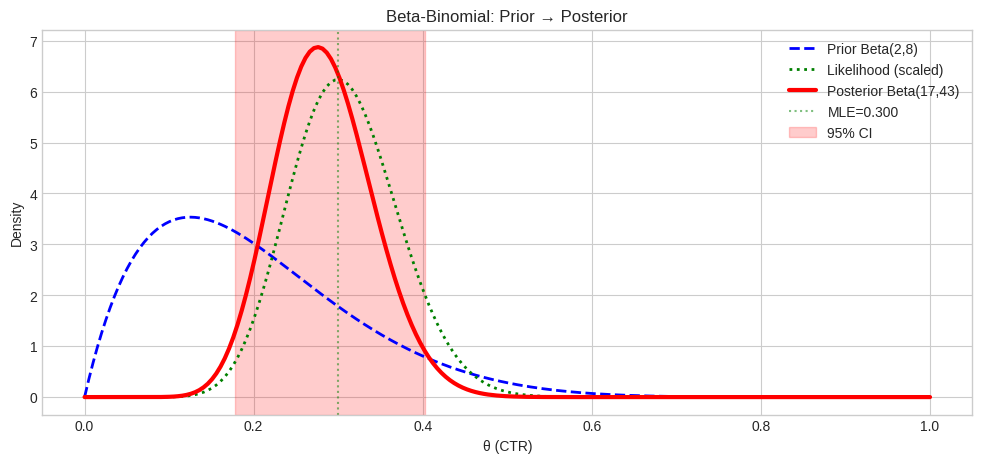
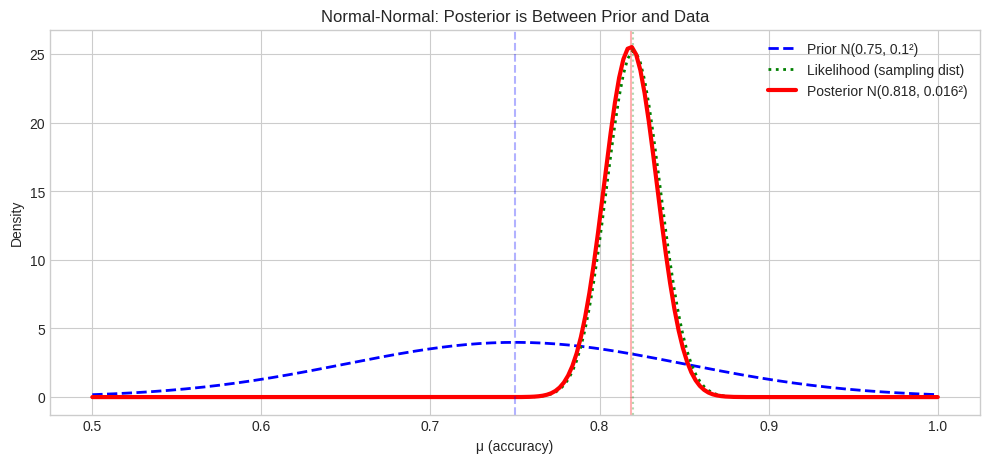
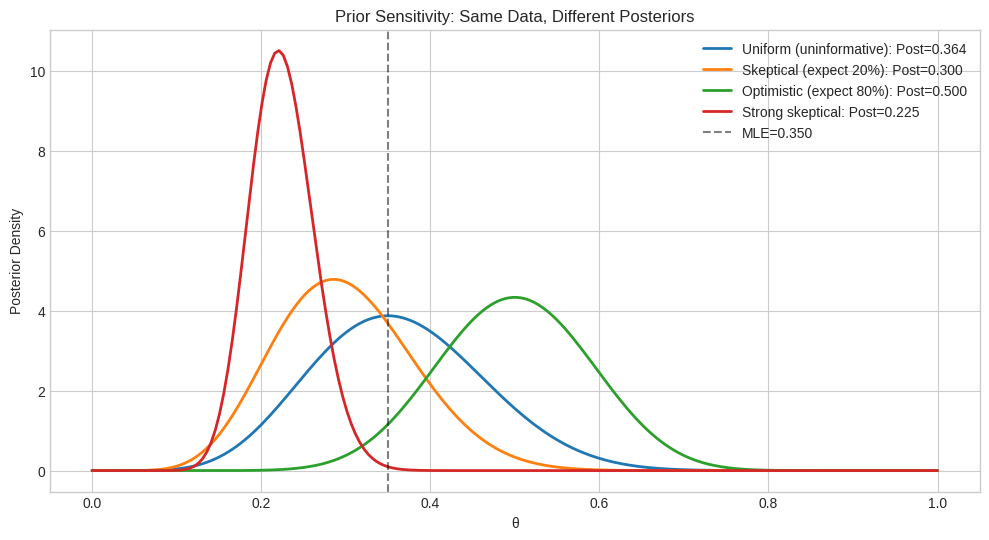
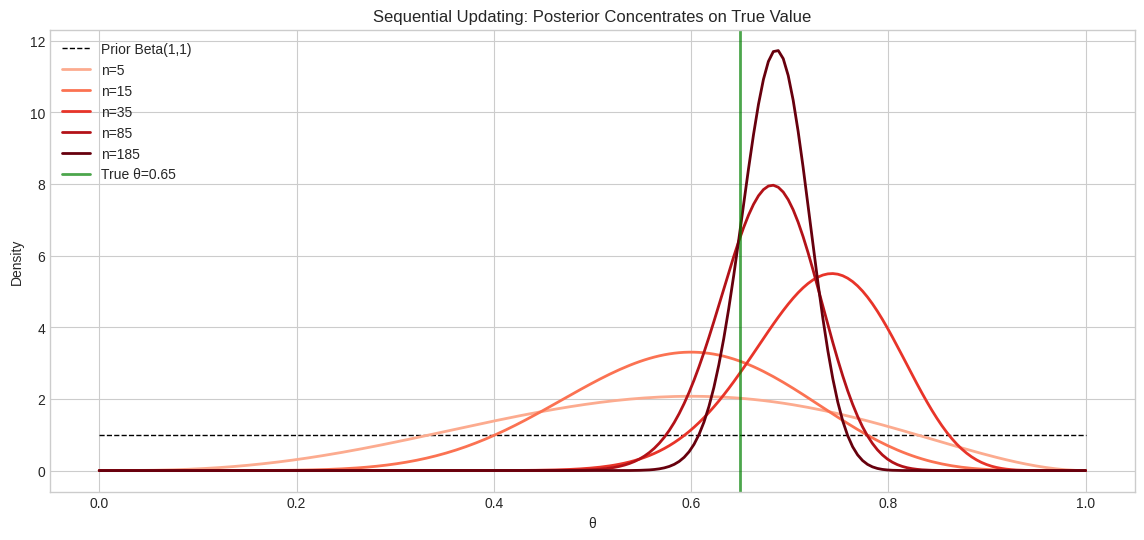
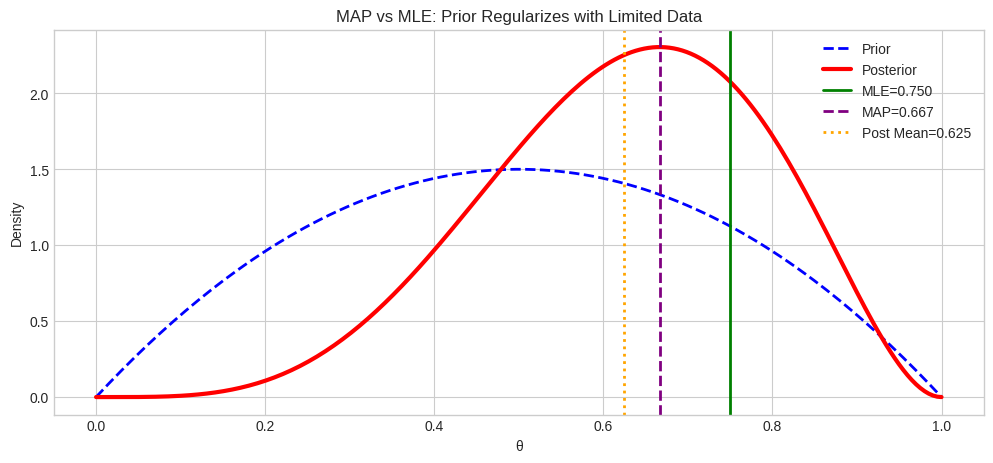
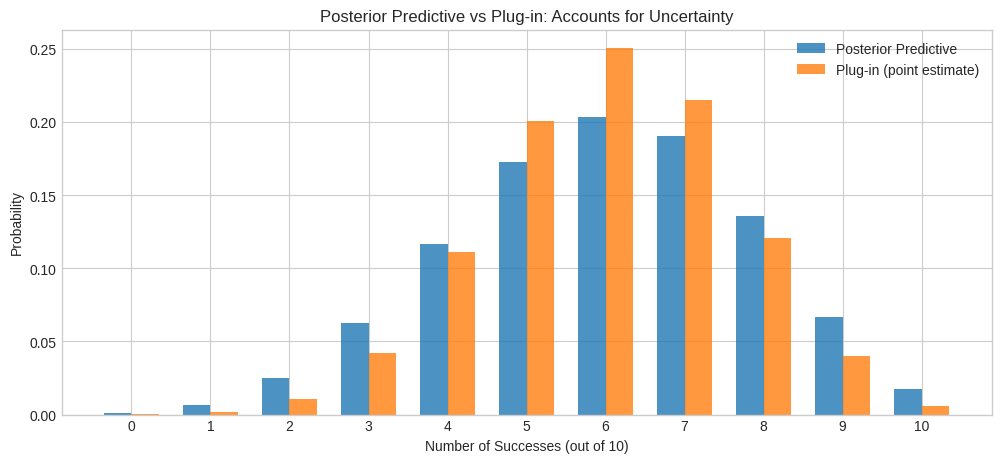

These charts were generated, in order, by the following Python code:
import numpy as np
import matplotlib.pyplot as plt
from scipy import stats
from scipy.special import beta as beta_func

plt.style.use('seaborn-v0_8-whitegrid')
np.set_printoptions(precision=6, suppress=True)

print("BAYES' THEOREM: DIAGNOSTIC EXAMPLE")
print("="*60)

# Disease testing example
prior = 0.01  # 1% of population has disease
sensitivity = 0.95  # P(+|disease) = 95%
specificity = 0.90  # P(-|no disease) = 90%

print(f"\nSetup:")
print(f"  Prior P(disease) = {prior} (1%)")
print(f"  Sensitivity P(+|disease) = {sensitivity}")
print(f"  Specificity P(-|healthy) = {specificity}")

# Calculate P(disease|+)
p_positive_disease = sensitivity
p_positive_healthy = 1 - specificity
p_positive = p_positive_disease * prior + p_positive_healthy * (1 - prior)

posterior = (p_positive_disease * prior) / p_positive

print(f"\n📊 If test is POSITIVE:")
print(f"  P(+|disease) × P(disease) = {p_positive_disease} × {prior} = {p_positive_disease * prior:.4f}")
print(f"  P(+|healthy) × P(healthy) = {p_positive_healthy} × {1-prior} = {p_positive_healthy * (1-prior):.4f}")
print(f"  P(+) = {p_positive:.4f}")
print(f"")
print(f"  Posterior P(disease|+) = {posterior:.4f} ({posterior*100:.1f}%)")

print(f"\n💡 Key Insight:")
print(f"  Even with 95% sensitivity and 90% specificity,")
print(f"  a positive test only means {posterior*100:.1f}% chance of disease!")
print(f"  Low prior prevalence dominates the result.")

print("BETA-BINOMIAL CONJUGACY")
print("="*60)

# Scenario: Estimating click-through rate
# Prior: Beta(2, 8) - expect ~20% CTR
alpha_prior, beta_prior = 2, 8

# Data: 15 clicks in 50 views
clicks, views = 15, 50

# Posterior
alpha_post = alpha_prior + clicks
beta_post = beta_prior + (views - clicks)

print(f"\n📊 Prior: Beta({alpha_prior}, {beta_prior})")
print(f"  E[θ] = α/(α+β) = {alpha_prior/(alpha_prior+beta_prior):.4f}")

print(f"\n📊 Data: {clicks} clicks in {views} views")
print(f"  MLE: {clicks/views:.4f}")

print(f"\n📊 Posterior: Beta({alpha_post}, {beta_post})")
print(f"  E[θ|data] = {alpha_post/(alpha_post+beta_post):.4f}")

# 95% Credible Interval
ci = stats.beta.ppf([0.025, 0.975], alpha_post, beta_post)
print(f"  95% Credible Interval: [{ci[0]:.4f}, {ci[1]:.4f}]")

# Visualization
theta = np.linspace(0, 1, 200)

fig, ax = plt.subplots(figsize=(12, 5))
ax.plot(theta, stats.beta.pdf(theta, alpha_prior, beta_prior), 'b--', lw=2, label=f'Prior Beta({alpha_prior},{beta_prior})')
ax.plot(theta, stats.beta.pdf(theta, clicks+1, views-clicks+1), 'g:', lw=2, label=f'Likelihood (scaled)')
ax.plot(theta, stats.beta.pdf(theta, alpha_post, beta_post), 'r-', lw=3, label=f'Posterior Beta({alpha_post},{beta_post})')
ax.axvline(clicks/views, color='g', linestyle=':', alpha=0.5, label=f'MLE={clicks/views:.3f}')
ax.axvspan(ci[0], ci[1], alpha=0.2, color='red', label='95% CI')
ax.set_xlabel('θ (CTR)')
ax.set_ylabel('Density')
ax.set_title('Beta-Binomial: Prior → Posterior')
ax.legend()
plt.show()

print("NORMAL-NORMAL CONJUGACY")
print("="*60)

# Prior belief about model accuracy
mu_prior = 0.75  # Expect 75%
sigma_prior = 0.10  # Uncertainty

# Data: sample mean of 0.82 from 10 runs
x_bar = 0.82
n = 10
sigma_data = 0.05  # Known population std

# Posterior (precision-weighted average)
precision_prior = 1 / sigma_prior**2
precision_data = n / sigma_data**2
precision_post = precision_prior + precision_data

mu_post = (precision_prior * mu_prior + precision_data * x_bar) / precision_post
sigma_post = np.sqrt(1 / precision_post)

print(f"\n📊 Prior: N({mu_prior}, {sigma_prior}²)")
print(f"  Precision: 1/σ² = {precision_prior:.2f}")

print(f"\n📊 Data: x̄ = {x_bar}, n = {n}, σ = {sigma_data}")
print(f"  Data precision: n/σ² = {precision_data:.2f}")

print(f"\n📊 Posterior: N({mu_post:.4f}, {sigma_post:.4f}²)")
print(f"  Posterior precision: {precision_post:.2f}")

# Credible interval
ci = stats.norm.ppf([0.025, 0.975], mu_post, sigma_post)
print(f"  95% CI: [{ci[0]:.4f}, {ci[1]:.4f}]")

# Weight analysis
weight_prior = precision_prior / precision_post
weight_data = precision_data / precision_post
print(f"\n💡 Weights:")
print(f"  Prior weight: {weight_prior:.2%}")
print(f"  Data weight: {weight_data:.2%}")

# Visualization
x = np.linspace(0.5, 1.0, 200)

fig, ax = plt.subplots(figsize=(12, 5))
ax.plot(x, stats.norm.pdf(x, mu_prior, sigma_prior), 'b--', lw=2, label=f'Prior N({mu_prior}, {sigma_prior}²)')
ax.plot(x, stats.norm.pdf(x, x_bar, sigma_data/np.sqrt(n)), 'g:', lw=2, label=f'Likelihood (sampling dist)')
ax.plot(x, stats.norm.pdf(x, mu_post, sigma_post), 'r-', lw=3, label=f'Posterior N({mu_post:.3f}, {sigma_post:.3f}²)')
ax.axvline(mu_prior, color='b', linestyle='--', alpha=0.3)
ax.axvline(x_bar, color='g', linestyle=':', alpha=0.3)
ax.axvline(mu_post, color='r', linestyle='-', alpha=0.3)
ax.legend()
ax.set_xlabel('μ (accuracy)')
ax.set_ylabel('Density')
ax.set_title('Normal-Normal: Posterior is Between Prior and Data')
plt.show()

print("PRIOR SENSITIVITY ANALYSIS")
print("="*60)

# Same data, different priors
clicks, views = 7, 20

priors = [
    (1, 1, "Uniform (uninformative)"),
    (2, 8, "Skeptical (expect 20%)"),
    (8, 2, "Optimistic (expect 80%)"),
    (20, 80, "Strong skeptical"),
]

print(f"\nData: {clicks}/{views} = {clicks/views:.1%} success rate")
print(f"\n{'Prior':<25} {'Posterior Mean':>15} {'95% CI':>25}")
print("-"*70)

theta = np.linspace(0, 1, 200)
fig, ax = plt.subplots(figsize=(12, 6))

for alpha, beta, name in priors:
    alpha_post = alpha + clicks
    beta_post = beta + views - clicks
    mean_post = alpha_post / (alpha_post + beta_post)
    ci = stats.beta.ppf([0.025, 0.975], alpha_post, beta_post)
    
    print(f"{name:<25} {mean_post:>15.4f} [{ci[0]:.4f}, {ci[1]:.4f}]")
    
    ax.plot(theta, stats.beta.pdf(theta, alpha_post, beta_post), lw=2, 
            label=f'{name}: Post={mean_post:.3f}')

ax.axvline(clicks/views, color='black', linestyle='--', alpha=0.5, label=f'MLE={clicks/views:.3f}')
ax.legend()
ax.set_xlabel('θ')
ax.set_ylabel('Posterior Density')
ax.set_title('Prior Sensitivity: Same Data, Different Posteriors')
plt.show()

print("\n💡 With limited data (n=20), prior has strong influence.")
print("   Strong priors can overwhelm weak evidence!")

print("SEQUENTIAL BAYESIAN UPDATING")
print("="*60)

np.random.seed(42)

# True parameter
true_theta = 0.65

# Start with uniform prior
alpha, beta = 1, 1

# Generate data in batches
batch_sizes = [5, 10, 20, 50, 100]

theta_range = np.linspace(0, 1, 200)
fig, ax = plt.subplots(figsize=(14, 6))

# Plot prior
ax.plot(theta_range, stats.beta.pdf(theta_range, alpha, beta), 'k--', lw=1, label='Prior Beta(1,1)')

total_n = 0
colors = plt.cm.Reds(np.linspace(0.3, 1, len(batch_sizes)))

print(f"\n{'After n obs':>12} {'α':>6} {'β':>6} {'Post Mean':>12} {'95% CI':>20}")
print("-"*60)

for i, batch_size in enumerate(batch_sizes):
    # Generate new data
    new_data = np.random.binomial(1, true_theta, batch_size)
    successes = new_data.sum()
    
    # Update posterior
    alpha = alpha + successes
    beta = beta + batch_size - successes
    total_n += batch_size
    
    mean_post = alpha / (alpha + beta)
    ci = stats.beta.ppf([0.025, 0.975], alpha, beta)
    
    print(f"{total_n:>12} {alpha:>6} {beta:>6} {mean_post:>12.4f} [{ci[0]:.4f}, {ci[1]:.4f}]")
    
    ax.plot(theta_range, stats.beta.pdf(theta_range, alpha, beta), 
            color=colors[i], lw=2, label=f'n={total_n}')

ax.axvline(true_theta, color='green', linestyle='-', lw=2, alpha=0.7, label=f'True θ={true_theta}')
ax.legend(loc='upper left')
ax.set_xlabel('θ')
ax.set_ylabel('Density')
ax.set_title('Sequential Updating: Posterior Concentrates on True Value')
plt.show()

print(f"\n✅ As data accumulates, posterior converges to true θ = {true_theta}")

print("MAP vs MLE COMPARISON")
print("="*60)

# Scenario: Very limited data
successes, trials = 3, 4  # 75% observed

# Prior: Beta(2, 2) - slight preference for 50%
alpha_prior, beta_prior = 2, 2

# MLE
mle = successes / trials

# Posterior
alpha_post = alpha_prior + successes
beta_post = beta_prior + trials - successes

# MAP (mode of Beta distribution)
# Mode = (α-1)/(α+β-2) for α,β > 1
map_estimate = (alpha_post - 1) / (alpha_post + beta_post - 2)

# Posterior mean
post_mean = alpha_post / (alpha_post + beta_post)

print(f"\nData: {successes}/{trials} successes")
print(f"Prior: Beta({alpha_prior}, {beta_prior})")
print(f"Posterior: Beta({alpha_post}, {beta_post})")

print(f"\n📊 Point Estimates:")
print(f"  MLE: {mle:.4f} (purely data-driven)")
print(f"  MAP: {map_estimate:.4f} (mode of posterior)")
print(f"  Posterior Mean: {post_mean:.4f} (expected value)")

# Visualization
theta = np.linspace(0, 1, 200)

fig, ax = plt.subplots(figsize=(12, 5))
ax.plot(theta, stats.beta.pdf(theta, alpha_prior, beta_prior), 'b--', lw=2, label='Prior')
ax.plot(theta, stats.beta.pdf(theta, alpha_post, beta_post), 'r-', lw=3, label='Posterior')
ax.axvline(mle, color='g', linestyle='-', lw=2, label=f'MLE={mle:.3f}')
ax.axvline(map_estimate, color='purple', linestyle='--', lw=2, label=f'MAP={map_estimate:.3f}')
ax.axvline(post_mean, color='orange', linestyle=':', lw=2, label=f'Post Mean={post_mean:.3f}')
ax.legend()
ax.set_xlabel('θ')
ax.set_ylabel('Density')
ax.set_title('MAP vs MLE: Prior Regularizes with Limited Data')
plt.show()

print("\n💡 Key Insight:")
print("  - MLE = 0.75 might overfit with only 4 observations")
print("  - MAP/Mean are shrunk toward prior, providing regularization")
print("  - This is the Bayesian foundation of regularization in ML!")

print("POSTERIOR PREDICTIVE DISTRIBUTION")
print("="*60)

# After observing data, predict future outcomes
alpha_post, beta_post = 12, 8  # Posterior from previous analysis

print(f"\nPosterior: Beta({alpha_post}, {beta_post})")
print(f"Posterior mean (expected θ): {alpha_post/(alpha_post+beta_post):.4f}")

# Predict: out of next 10 trials, how many successes?
n_future = 10

# Posterior predictive is Beta-Binomial
# P(k successes | data) = ∫ Binom(k|n,θ) × Beta(θ|α,β) dθ

k_values = np.arange(0, n_future + 1)
predictive_probs = []

for k in k_values:
    # Beta-Binomial PMF
    from scipy.special import comb
    prob = comb(n_future, k) * beta_func(alpha_post + k, beta_post + n_future - k) / beta_func(alpha_post, beta_post)
    predictive_probs.append(prob)

predictive_probs = np.array(predictive_probs)

# Compare with plug-in prediction (using posterior mean)
theta_hat = alpha_post / (alpha_post + beta_post)
plugin_probs = stats.binom.pmf(k_values, n_future, theta_hat)

print(f"\n{'k successes':>12} {'Predictive':>12} {'Plug-in':>12}")
print("-"*40)
for k, pred, plug in zip(k_values, predictive_probs, plugin_probs):
    print(f"{k:>12} {pred:>12.4f} {plug:>12.4f}")

# Visualization
fig, ax = plt.subplots(figsize=(12, 5))
width = 0.35
ax.bar(k_values - width/2, predictive_probs, width, label='Posterior Predictive', alpha=0.8)
ax.bar(k_values + width/2, plugin_probs, width, label='Plug-in (point estimate)', alpha=0.8)
ax.set_xlabel('Number of Successes (out of 10)')
ax.set_ylabel('Probability')
ax.set_title('Posterior Predictive vs Plug-in: Accounts for Uncertainty')
ax.legend()
ax.set_xticks(k_values)
plt.show()

print("\n💡 Posterior predictive distribution is WIDER")
print("   because it accounts for uncertainty in θ.")
print("   This is crucial for honest uncertainty quantification in ML!")
